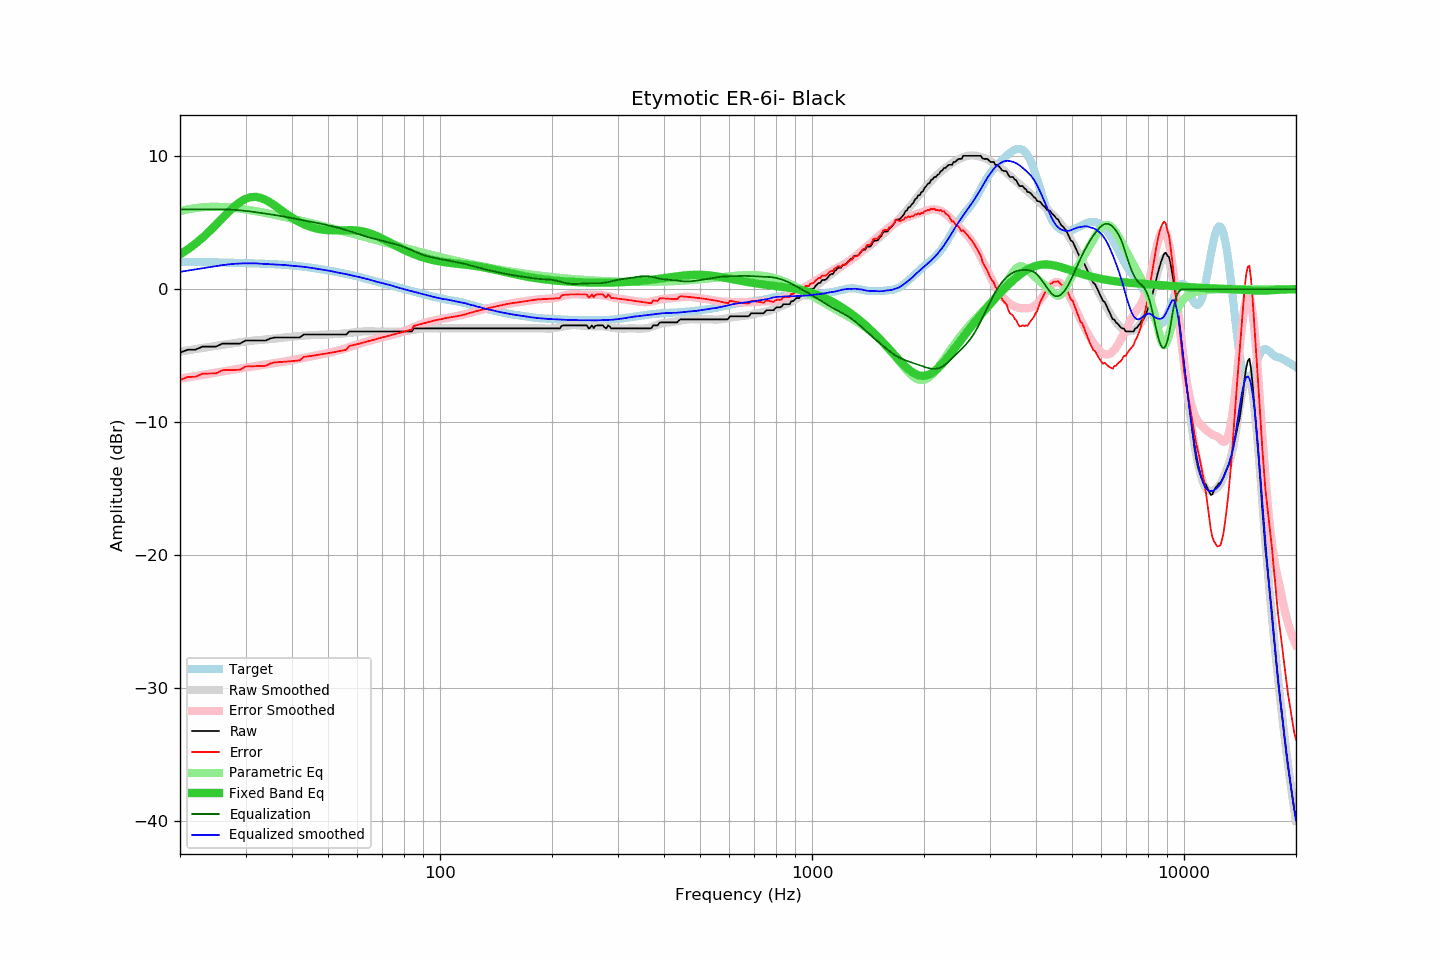

The data file committed next to this chart (first rows):
frequency, raw, error, smoothed, error_smoothed, equalization, parametric_eq, equalized_raw, equalized_smoothed, target
20, -4.78, -6.84, -4.70, -6.74, 6.00, 2.61, 1.22, 1.30, 2.06
21, -4.56, -6.61, -4.60, -6.64, 6.00, 3.00, 1.44, 1.40, 2.05
22, -4.56, -6.60, -4.51, -6.55, 6.00, 3.42, 1.44, 1.49, 2.04
23, -4.33, -6.36, -4.43, -6.45, 6.00, 3.87, 1.67, 1.57, 2.03
24, -4.33, -6.35, -4.35, -6.37, 6.00, 4.35, 1.67, 1.65, 2.02
25, -4.33, -6.34, -4.27, -6.28, 6.00, 4.85, 1.67, 1.73, 2.01
26, -4.10, -6.10, -4.19, -6.20, 6.00, 5.34, 1.90, 1.81, 2.00
27, -4.10, -6.09, -4.13, -6.12, 5.99, 5.80, 1.89, 1.86, 1.99
28, -4.10, -6.08, -4.06, -6.05, 5.96, 6.22, 1.87, 1.90, 1.98
29, -4.10, -6.07, -4.00, -5.98, 5.93, 6.56, 1.83, 1.93, 1.97
30, -3.87, -5.83, -3.95, -5.91, 5.89, 6.79, 2.02, 1.94, 1.96
31, -3.87, -5.81, -3.90, -5.85, 5.84, 6.92, 1.97, 1.94, 1.95
32, -3.87, -5.80, -3.85, -5.79, 5.79, 6.94, 1.92, 1.94, 1.93
33, -3.87, -5.79, -3.82, -5.73, 5.73, 6.86, 1.86, 1.91, 1.92
34, -3.87, -5.77, -3.79, -5.68, 5.68, 6.71, 1.81, 1.89, 1.91
35, -3.71, -5.60, -3.75, -5.63, 5.63, 6.51, 1.92, 1.87, 1.89
36, -3.64, -5.51, -3.72, -5.57, 5.57, 6.28, 1.94, 1.85, 1.87
37, -3.64, -5.49, -3.68, -5.52, 5.52, 6.04, 1.88, 1.84, 1.85
38, -3.64, -5.47, -3.65, -5.46, 5.46, 5.80, 1.82, 1.82, 1.83
39, -3.64, -5.45, -3.61, -5.41, 5.41, 5.58, 1.77, 1.79, 1.81
40, -3.64, -5.42, -3.59, -5.35, 5.35, 5.37, 1.71, 1.76, 1.78
41, -3.64, -5.39, -3.55, -5.29, 5.29, 5.19, 1.65, 1.73, 1.75
42, -3.64, -5.36, -3.52, -5.23, 5.23, 5.03, 1.60, 1.71, 1.72
43, -3.42, -5.10, -3.50, -5.18, 5.18, 4.89, 1.76, 1.68, 1.69
44, -3.42, -5.07, -3.48, -5.12, 5.12, 4.77, 1.70, 1.64, 1.65
45, -3.42, -5.03, -3.47, -5.07, 5.07, 4.67, 1.65, 1.60, 1.61
46, -3.42, -4.99, -3.45, -5.02, 5.02, 4.59, 1.60, 1.56, 1.57
47, -3.42, -4.95, -3.45, -4.96, 4.96, 4.53, 1.55, 1.52, 1.53
48, -3.42, -4.91, -3.44, -4.91, 4.91, 4.49, 1.49, 1.48, 1.49
49, -3.42, -4.87, -3.42, -4.86, 4.86, 4.46, 1.44, 1.44, 1.45
50, -3.42, -4.83, -3.41, -4.81, 4.81, 4.44, 1.39, 1.40, 1.41
51, -3.42, -4.78, -3.40, -4.75, 4.75, 4.43, 1.34, 1.35, 1.36
52, -3.42, -4.74, -3.39, -4.70, 4.70, 4.42, 1.28, 1.31, 1.32
53, -3.42, -4.70, -3.38, -4.64, 4.64, 4.43, 1.22, 1.25, 1.28
54, -3.42, -4.65, -3.36, -4.57, 4.57, 4.43, 1.16, 1.21, 1.23
55, -3.42, -4.61, -3.34, -4.51, 4.51, 4.44, 1.09, 1.17, 1.19
56, -3.42, -4.56, -3.32, -4.44, 4.44, 4.44, 1.02, 1.12, 1.14
57, -3.19, -4.29, -3.29, -4.37, 4.37, 4.44, 1.18, 1.08, 1.10
58, -3.19, -4.24, -3.27, -4.30, 4.30, 4.43, 1.11, 1.03, 1.05
59, -3.19, -4.19, -3.24, -4.23, 4.23, 4.42, 1.04, 0.98, 1.00
60, -3.19, -4.14, -3.22, -4.16, 4.16, 4.40, 0.97, 0.94, 0.95
61, -3.19, -4.09, -3.20, -4.09, 4.09, 4.38, 0.91, 0.89, 0.90
62, -3.19, -4.03, -3.19, -4.03, 4.03, 4.34, 0.84, 0.84, 0.85
63, -3.19, -3.98, -3.18, -3.97, 3.97, 4.30, 0.78, 0.79, 0.79
64, -3.19, -3.93, -3.17, -3.92, 3.92, 4.24, 0.73, 0.75, 0.74
65, -3.19, -3.88, -3.17, -3.86, 3.86, 4.18, 0.68, 0.69, 0.69
66, -3.19, -3.83, -3.18, -3.82, 3.82, 4.12, 0.63, 0.64, 0.64
67, -3.19, -3.78, -3.19, -3.77, 3.77, 4.04, 0.58, 0.58, 0.59
68, -3.19, -3.73, -3.19, -3.73, 3.73, 3.96, 0.54, 0.54, 0.54
69, -3.19, -3.69, -3.19, -3.68, 3.68, 3.88, 0.49, 0.49, 0.50
70, -3.19, -3.64, -3.19, -3.64, 3.64, 3.80, 0.45, 0.45, 0.45
71, -3.19, -3.59, -3.19, -3.59, 3.59, 3.71, 0.41, 0.41, 0.41
72, -3.19, -3.55, -3.19, -3.55, 3.55, 3.62, 0.36, 0.36, 0.36
73, -3.19, -3.50, -3.19, -3.51, 3.51, 3.53, 0.32, 0.32, 0.31
74, -3.19, -3.46, -3.19, -3.46, 3.46, 3.44, 0.28, 0.28, 0.27
75, -3.19, -3.41, -3.20, -3.42, 3.42, 3.36, 0.23, 0.22, 0.22
76, -3.19, -3.37, -3.21, -3.38, 3.38, 3.27, 0.19, 0.17, 0.18
77, -3.19, -3.33, -3.21, -3.33, 3.33, 3.19, 0.14, 0.12, 0.14
78, -3.19, -3.28, -3.20, -3.28, 3.28, 3.11, 0.09, 0.08, 0.10
79, -3.19, -3.24, -3.19, -3.23, 3.23, 3.03, 0.04, 0.04, 0.05
... 553 more rows
